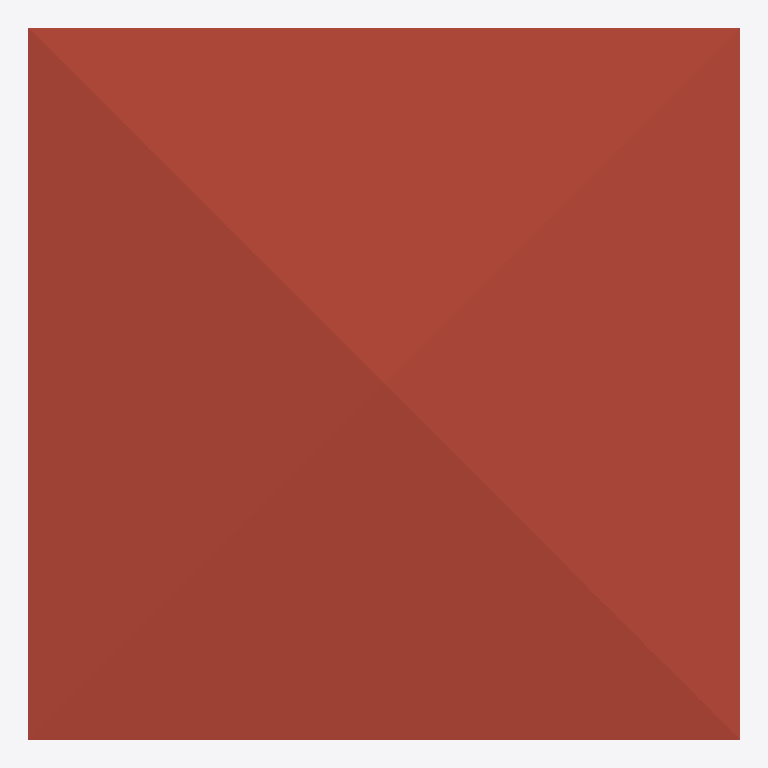
Plan cut of the same IFC building model at storey '2F' (level 3.00 m, cut at 4.40 m), seen from above with north up, elements coloured by IFC class: 1 roof (red-brown). Cut surfaces are drawn darker.
Extent 10.0 m × 10.0 m × 4.1 m (x, y, z). Storeys (3): GF at 0.00 m; 2F at 3.00 m; 3F at 6.00 m. Elements (28): 15 IfcWall, 6 IfcColumn, 4 IfcDoor, 2 IfcSlab, 1 IfcRoof.

HEADER;
FILE_DESCRIPTION(('ViewDefinition[DesignTransferView]'),'2;1');
FILE_NAME('mini-capstone.ifc','2026-10-14T16:45:35+08:00',(''),(''),'IfcOpenShell 0.8.5-post1','Bonsai 0.8.5-post1','Nobody');
FILE_SCHEMA(('IFC4'));
ENDSEC;
DATA;
#1=IFCPROJECT('3uJdCW629D1w7qDJEOnNc4',$,'My Project',$,$,$,$,(#10,#22),#5);
#27=IFCSITE('3ooKMAxiT9MwaEARmfSf6h',$,'My Site',$,$,#50,$,$,$,$,$,$,$,$);
#33=IFCBUILDING('23_9Im$WLCJfvD$pxSBfZb',$,'My Building',$,$,#56,$,$,$,$,$,$);
#39=IFCBUILDINGSTOREY('2uQ0pjgLL7ifWR8_LpbAB_',$,'2F',$,$,#5878,$,$,$,$);
#63=IFCBUILDINGSTOREY('3y0uRNbz510x4ByWKtDi$w',$,'GF',$,$,#79,$,$,$,$);
#12030=IFCBUILDINGSTOREY('3ZXwuK90jAaf9yJ6XTU_qV',$,'3F',$,$,#12074,$,$,$,$);
#21165=IFCROOF('0Uq$SnBxX2QO2ySAUBrn2d',$,'Roof',$,$,#21289,#21174,$,$);
ENDSEC;
